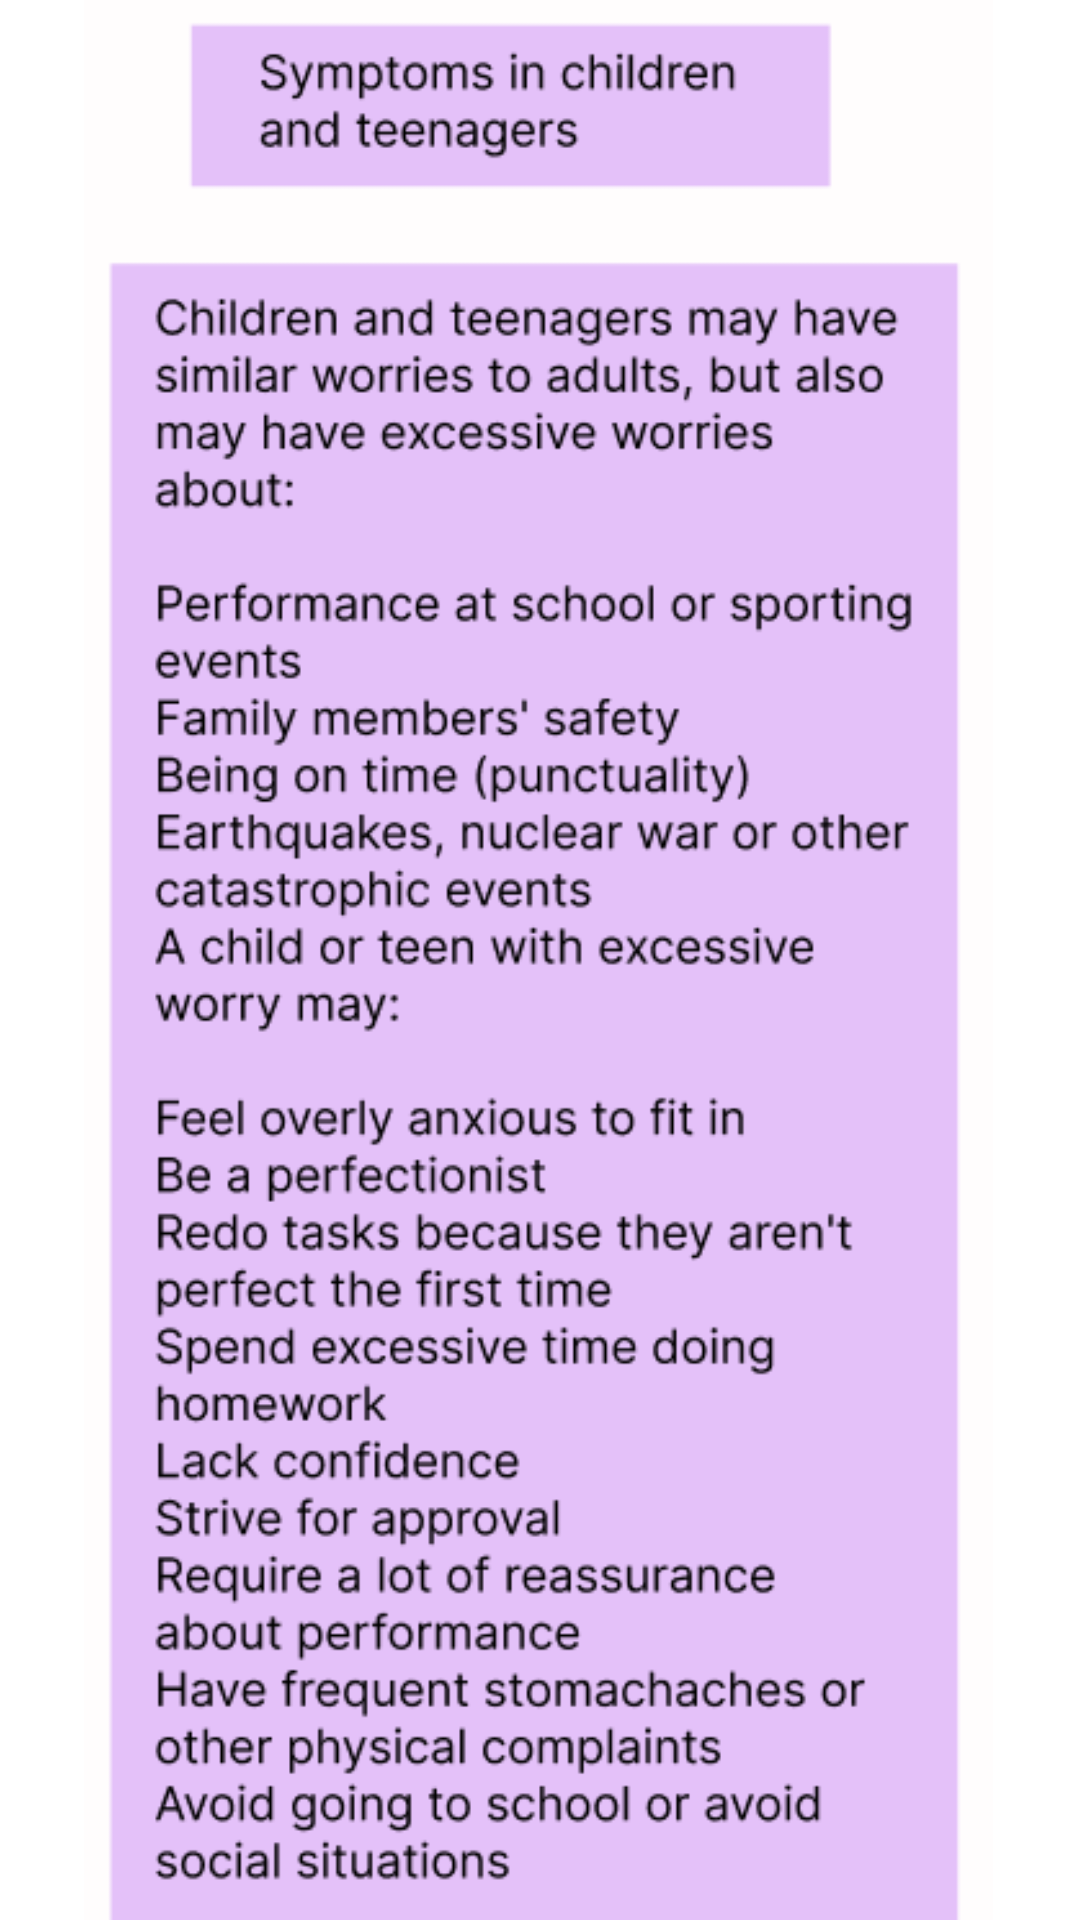

Here is an Android app screen rendered from its layout file. Give the layout XML and the strings, colors and styles it references.
<!-- AndroidManifest.xml: application theme Theme.EnlightenMe -->
<!-- res/layout/activity_gad_symp_kid_teen.xml -->
<?xml version="1.0" encoding="utf-8"?>
<androidx.constraintlayout.widget.ConstraintLayout xmlns:android="http://schemas.android.com/apk/res/android"
    xmlns:app="http://schemas.android.com/apk/res-auto"
    xmlns:tools="http://schemas.android.com/tools"
    android:layout_width="match_parent"
    android:layout_height="match_parent"
    tools:context=".GAD_sympKidTeen">

    <ImageView
        android:id="@+id/imageView17"
        android:layout_width="369dp"
        android:layout_height="658dp"
        app:layout_constraintBottom_toBottomOf="parent"
        app:layout_constraintEnd_toEndOf="parent"
        app:layout_constraintHorizontal_bias="0.619"
        app:layout_constraintStart_toStartOf="parent"
        app:layout_constraintTop_toTopOf="parent"
        app:layout_constraintVertical_bias="0.219"
        app:srcCompat="@drawable/gad_kid_teen" />
</androidx.constraintlayout.widget.ConstraintLayout>
<!-- resources referenced by this layout -->
<resources>
  <!-- drawable gad_kid_teen: png bitmap (drawable, 60934 bytes) -->
  <style name="Theme.EnlightenMe" parent="Theme.MaterialComponents.DayNight.NoActionBar">
          
          <item name="colorPrimary">@color/purple_500</item>
          <item name="colorPrimaryVariant">@color/purple_700</item>
          <item name="colorOnPrimary">@color/white</item>
          
          <item name="colorSecondary">@color/teal_200</item>
          <item name="colorSecondaryVariant">@color/teal_700</item>
          <item name="colorOnSecondary">@color/black</item>
          
          <item name="android:statusBarColor" tools:targetApi="l">?attr/colorPrimaryVariant</item>
          
      </style>
  <!-- not gathered from this repository: default colours our renderer supplied (Android Studio template values) -->
  <color name="purple_500">#FF6200EE</color>
  <color name="purple_700">#FF3700B3</color>
  <color name="teal_200">#FF03DAC5</color>
  <color name="teal_700">#FF018786</color>
  <color name="black">#FF000000</color>
  <color name="white">#FFFFFFFF</color>
</resources>
